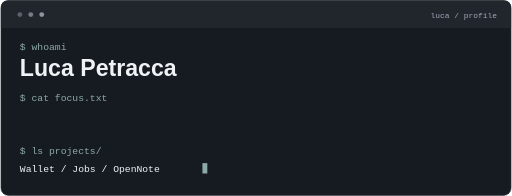
t = 0.00 s
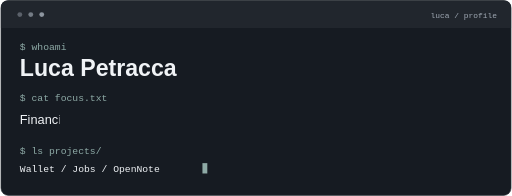
t = 0.19 s
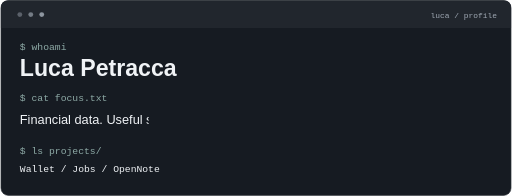
t = 0.56 s
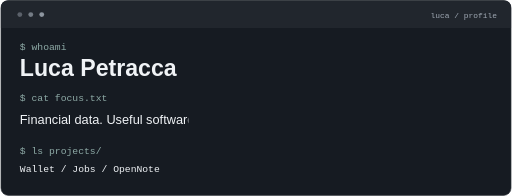
t = 0.75 s
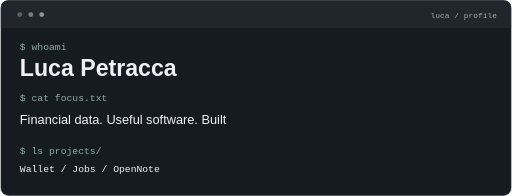
t = 0.94 s
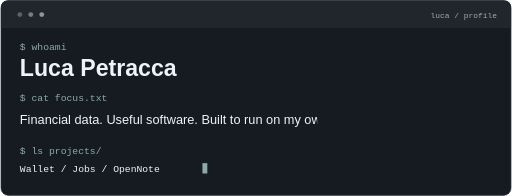
t = 1.31 s

The animated SVG that drew these frames (rendered in a browser with its animation timeline set to each time). Animation: 2 CSS @keyframes rules; one cycle of 1.50 s, repeats indefinitely.

<svg xmlns="http://www.w3.org/2000/svg" width="840" height="322" viewBox="0 0 840 322" role="img"><title>Luca Petracca. Financial data and self-hosted software. Wallet, Jobs and OpenNote.</title><style>text{font-family:Arial,Helvetica,sans-serif}.mono{font-family:ui-monospace,SFMono-Regular,Consolas,monospace}.typing{clip-path:inset(0 0 0 0);animation:type 1.5s steps(35,end) both}.cursor{animation:blink 1.1s step-end infinite}@keyframes type{from{clip-path:inset(0 100% 0 0)}to{clip-path:inset(0 0 0 0)}}@keyframes blink{50%{opacity:0}}@media(prefers-reduced-motion:reduce){.typing,.cursor{animation:none}}</style><rect x="1" y="1" width="838" height="320" rx="12" fill="#161b22" stroke="#30363d"/><path d="M13 1H827Q839 1 839 13V46H1V13Q1 1 13 1" fill="#21262d"/><circle cx="32" cy="24" r="4" fill="#a1aab5" opacity="0.45"/><circle cx="50" cy="24" r="4" fill="#a1aab5" opacity="0.65"/><circle cx="68" cy="24" r="4" fill="#a1aab5" opacity="0.8500000000000001"/><text x="816" y="29" font-size="13" fill="#a1aab5" text-anchor="end" class="mono">luca / profile</text><text x="32" y="82" font-size="16" fill="#8eaaa6" class="mono">$ whoami</text><text x="32" y="125" font-size="38" fill="#f0f3f6" font-weight="700">Luca Petracca</text><text x="32" y="166" font-size="16" fill="#8eaaa6" class="mono">$ cat focus.txt</text><g class="typing"><text x="32" y="204" font-size="21" fill="#f0f3f6" >Financial data. Useful software. Built to run on my own terms.</text></g><text x="32" y="253" font-size="16" fill="#8eaaa6" class="mono">$ ls projects/</text><text x="32" y="282" font-size="16" fill="#f0f3f6" class="mono">Wallet  /  Jobs  /  OpenNote</text><rect class="cursor" x="332" y="268" width="8" height="17" fill="#8eaaa6"/></svg>
